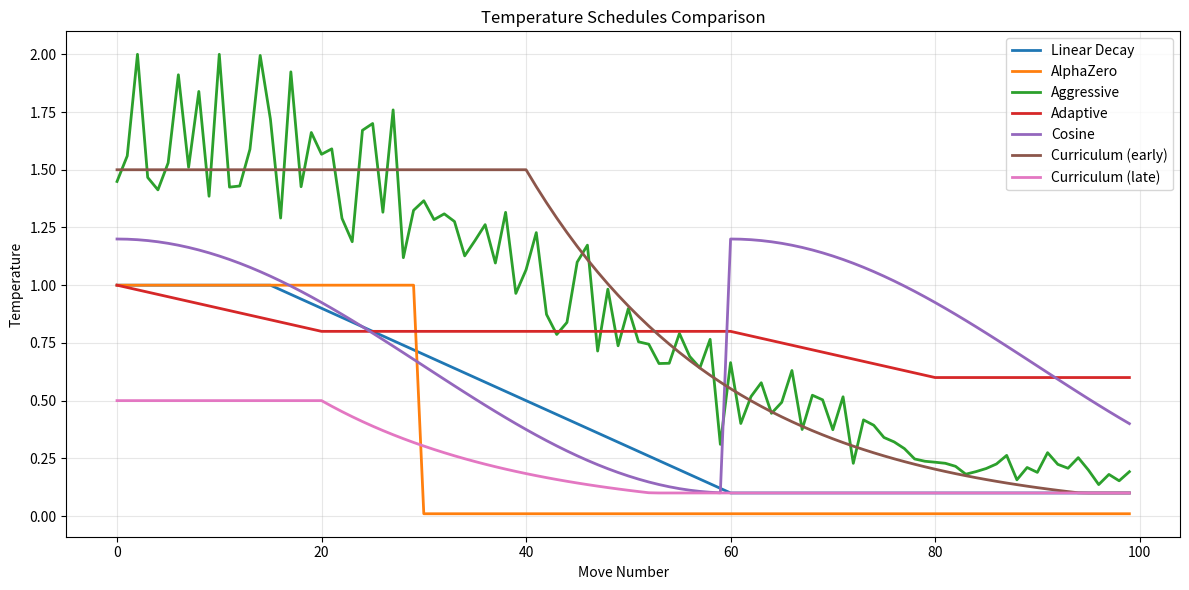

Generate this figure with matplotlib:
"""
Temperature Scheduling for Self-Play in RingRift AI.

Controls exploration vs exploitation during self-play game generation
through sophisticated temperature schedules.
"""

import logging
import math
import random
from abc import ABC, abstractmethod
from dataclasses import dataclass, field
from enum import Enum
from typing import Any

logger = logging.getLogger(__name__)


class ScheduleType(Enum):
    """Types of temperature schedules."""
    CONSTANT = "constant"              # Fixed temperature
    LINEAR_DECAY = "linear_decay"      # Linear decrease over moves
    EXPONENTIAL_DECAY = "exp_decay"    # Exponential decrease
    STEP = "step"                      # Step function changes
    COSINE = "cosine"                  # Cosine annealing
    ADAPTIVE = "adaptive"              # Based on game state
    CURRICULUM = "curriculum"          # Based on training progress
    MIXED = "mixed"                    # Combination of schedules


@dataclass
class TemperatureConfig:
    """Configuration for temperature scheduling."""
    schedule_type: ScheduleType = ScheduleType.LINEAR_DECAY
    initial_temp: float = 1.0
    final_temp: float = 0.1
    exploration_moves: int = 30        # Moves with high exploration
    decay_start_move: int = 10         # When to start decaying
    decay_end_move: int = 60           # When to reach final temp
    min_temp: float = 0.01             # Absolute minimum
    max_temp: float = 2.0              # Absolute maximum
    step_schedule: list[tuple[int, float]] = field(default_factory=list)
    adaptive_config: dict[str, Any] = field(default_factory=dict)
    add_noise: bool = False
    noise_scale: float = 0.1


class TemperatureSchedule(ABC):
    """Abstract base class for temperature schedules."""

    @abstractmethod
    def get_temperature(self, move_number: int, game_state: Any | None = None,
                        training_progress: float | None = None) -> float:
        """Get temperature for a given move."""

    def clip_temperature(self, temp: float, min_temp: float = 0.01,
                         max_temp: float = 2.0) -> float:
        """Clip temperature to valid range."""
        return max(min_temp, min(max_temp, temp))


class ConstantSchedule(TemperatureSchedule):
    """Constant temperature throughout the game."""

    def __init__(self, temperature: float = 1.0):
        self.temperature = temperature

    def get_temperature(self, move_number: int, game_state: Any | None = None,
                        training_progress: float | None = None) -> float:
        return self.temperature


class LinearDecaySchedule(TemperatureSchedule):
    """Linear decay from initial to final temperature."""

    def __init__(
        self,
        initial_temp: float = 1.0,
        final_temp: float = 0.1,
        decay_start: int = 10,
        decay_end: int = 60
    ):
        self.initial_temp = initial_temp
        self.final_temp = final_temp
        self.decay_start = decay_start
        self.decay_end = decay_end

    def get_temperature(self, move_number: int, game_state: Any | None = None,
                        training_progress: float | None = None) -> float:
        if move_number <= self.decay_start:
            return self.initial_temp

        if move_number >= self.decay_end:
            return self.final_temp

        # Linear interpolation
        progress = (move_number - self.decay_start) / (self.decay_end - self.decay_start)
        return self.initial_temp + progress * (self.final_temp - self.initial_temp)


class ExponentialDecaySchedule(TemperatureSchedule):
    """Exponential decay schedule."""

    def __init__(
        self,
        initial_temp: float = 1.0,
        final_temp: float = 0.1,
        decay_rate: float = 0.05,
        decay_start: int = 10
    ):
        self.initial_temp = initial_temp
        self.final_temp = final_temp
        self.decay_rate = decay_rate
        self.decay_start = decay_start

    def get_temperature(self, move_number: int, game_state: Any | None = None,
                        training_progress: float | None = None) -> float:
        if move_number <= self.decay_start:
            return self.initial_temp

        effective_move = move_number - self.decay_start
        temp = self.initial_temp * math.exp(-self.decay_rate * effective_move)
        return max(temp, self.final_temp)


class StepSchedule(TemperatureSchedule):
    """Step function temperature changes at specified moves."""

    def __init__(self, steps: list[tuple[int, float]], default_temp: float = 1.0):
        """
        Args:
            steps: List of (move_number, temperature) tuples, sorted by move
            default_temp: Temperature before first step
        """
        self.steps = sorted(steps, key=lambda x: x[0])
        self.default_temp = default_temp

    def get_temperature(self, move_number: int, game_state: Any | None = None,
                        training_progress: float | None = None) -> float:
        temp = self.default_temp
        for step_move, step_temp in self.steps:
            if move_number >= step_move:
                temp = step_temp
            else:
                break
        return temp


class CosineAnnealingSchedule(TemperatureSchedule):
    """Cosine annealing temperature schedule."""

    def __init__(
        self,
        initial_temp: float = 1.0,
        final_temp: float = 0.1,
        period_moves: int = 60,
        num_cycles: int = 1
    ):
        self.initial_temp = initial_temp
        self.final_temp = final_temp
        self.period_moves = period_moves
        self.num_cycles = num_cycles

    def get_temperature(self, move_number: int, game_state: Any | None = None,
                        training_progress: float | None = None) -> float:
        # Cosine annealing with warm restarts
        cycle_length = self.period_moves // self.num_cycles
        move_in_cycle = move_number % cycle_length
        progress = move_in_cycle / cycle_length

        # Cosine curve from initial to final
        cos_value = (1 + math.cos(math.pi * progress)) / 2
        return self.final_temp + cos_value * (self.initial_temp - self.final_temp)


class AdaptiveSchedule(TemperatureSchedule):
    """
    Adaptive temperature based on game state analysis.

    Adjusts temperature based on:
    - Position complexity
    - Number of available moves
    - Game phase
    - Model uncertainty
    """

    def __init__(
        self,
        base_temp: float = 1.0,
        complexity_weight: float = 0.3,
        uncertainty_weight: float = 0.3,
        phase_weight: float = 0.4,
        min_temp: float = 0.1,
        max_temp: float = 2.0
    ):
        self.base_temp = base_temp
        self.complexity_weight = complexity_weight
        self.uncertainty_weight = uncertainty_weight
        self.phase_weight = phase_weight
        self.min_temp = min_temp
        self.max_temp = max_temp

    def _estimate_complexity(self, game_state: Any) -> float:
        """Estimate position complexity (0-1)."""
        if game_state is None:
            return 0.5

        # Count available moves as complexity proxy
        if hasattr(game_state, 'get_legal_moves'):
            num_moves = len(game_state.get_legal_moves())
            # Normalize: more moves = higher complexity
            complexity = min(1.0, num_moves / 50)
        elif hasattr(game_state, 'legal_moves'):
            num_moves = len(game_state.legal_moves)
            complexity = min(1.0, num_moves / 50)
        else:
            complexity = 0.5

        return complexity

    def _estimate_phase(self, move_number: int, game_state: Any) -> float:
        """Estimate game phase (0=opening, 0.5=midgame, 1=endgame)."""
        # Simple heuristic based on move number
        if move_number < 20:
            return 0.0 + move_number / 40  # 0-0.5
        elif move_number < 60:
            return 0.5  # Midgame
        else:
            return min(1.0, 0.5 + (move_number - 60) / 40)

    def _get_uncertainty(self, game_state: Any) -> float:
        """Get model uncertainty from game state if available."""
        if game_state is not None and hasattr(game_state, 'last_policy_entropy'):
            # High entropy = high uncertainty
            entropy = game_state.last_policy_entropy
            return min(1.0, entropy / 2.0)  # Normalize
        return 0.5

    def get_temperature(self, move_number: int, game_state: Any | None = None,
                        training_progress: float | None = None) -> float:
        complexity = self._estimate_complexity(game_state)
        phase = self._estimate_phase(move_number, game_state)
        uncertainty = self._get_uncertainty(game_state)

        # Higher complexity -> higher temperature (explore more)
        complexity_factor = 1.0 + self.complexity_weight * (complexity - 0.5)

        # Higher uncertainty -> higher temperature
        uncertainty_factor = 1.0 + self.uncertainty_weight * (uncertainty - 0.5)

        # Opening -> high temp, Endgame -> low temp
        phase_factor = 1.0 - self.phase_weight * phase

        temp = self.base_temp * complexity_factor * uncertainty_factor * phase_factor
        return self.clip_temperature(temp, self.min_temp, self.max_temp)


class CurriculumSchedule(TemperatureSchedule):
    """
    Temperature schedule that changes based on training progress.

    Early training: High temperature for diverse data
    Late training: Low temperature for quality data
    """

    def __init__(
        self,
        early_temp: float = 1.5,
        late_temp: float = 0.5,
        early_exploration_moves: int = 40,
        late_exploration_moves: int = 15,
        transition_start: float = 0.3,   # Training progress
        transition_end: float = 0.7
    ):
        self.early_temp = early_temp
        self.late_temp = late_temp
        self.early_exploration_moves = early_exploration_moves
        self.late_exploration_moves = late_exploration_moves
        self.transition_start = transition_start
        self.transition_end = transition_end

    def get_temperature(self, move_number: int, game_state: Any | None = None,
                        training_progress: float | None = None) -> float:
        if training_progress is None:
            training_progress = 0.0

        # Interpolate between early and late configs
        if training_progress <= self.transition_start:
            progress = 0.0
        elif training_progress >= self.transition_end:
            progress = 1.0
        else:
            progress = (training_progress - self.transition_start) / \
                       (self.transition_end - self.transition_start)

        # Interpolate parameters
        base_temp = self.early_temp + progress * (self.late_temp - self.early_temp)
        exploration_moves = int(self.early_exploration_moves +
                                progress * (self.late_exploration_moves - self.early_exploration_moves))

        # Apply move-based decay
        if move_number <= exploration_moves:
            return base_temp
        else:
            # Decay after exploration phase
            decay = math.exp(-0.05 * (move_number - exploration_moves))
            return max(0.1, base_temp * decay)


class MixedSchedule(TemperatureSchedule):
    """
    Combines multiple schedules with different weights.
    """

    def __init__(self, schedules: list[tuple[TemperatureSchedule, float]]):
        """
        Args:
            schedules: List of (schedule, weight) tuples
        """
        self.schedules = schedules
        total_weight = sum(w for _, w in schedules)
        self.schedules = [(s, w / total_weight) for s, w in schedules]

    def get_temperature(self, move_number: int, game_state: Any | None = None,
                        training_progress: float | None = None) -> float:
        temp = 0.0
        for schedule, weight in self.schedules:
            temp += weight * schedule.get_temperature(move_number, game_state, training_progress)
        return temp


class TemperatureScheduler:
    """
    Main interface for temperature scheduling in self-play.
    """

    def __init__(self, config: TemperatureConfig | None = None):
        self.config = config or TemperatureConfig()
        self.schedule = self._create_schedule()
        self._training_progress = 0.0
        self._game_count = 0
        self._move_temperatures: list[float] = []

    def _create_schedule(self) -> TemperatureSchedule:
        """Create schedule based on configuration."""
        cfg = self.config

        if cfg.schedule_type == ScheduleType.CONSTANT:
            return ConstantSchedule(cfg.initial_temp)

        elif cfg.schedule_type == ScheduleType.LINEAR_DECAY:
            return LinearDecaySchedule(
                initial_temp=cfg.initial_temp,
                final_temp=cfg.final_temp,
                decay_start=cfg.decay_start_move,
                decay_end=cfg.decay_end_move
            )

        elif cfg.schedule_type == ScheduleType.EXPONENTIAL_DECAY:
            return ExponentialDecaySchedule(
                initial_temp=cfg.initial_temp,
                final_temp=cfg.final_temp,
                decay_rate=0.05,
                decay_start=cfg.decay_start_move
            )

        elif cfg.schedule_type == ScheduleType.STEP:
            return StepSchedule(cfg.step_schedule, cfg.initial_temp)

        elif cfg.schedule_type == ScheduleType.COSINE:
            return CosineAnnealingSchedule(
                initial_temp=cfg.initial_temp,
                final_temp=cfg.final_temp,
                period_moves=cfg.decay_end_move
            )

        elif cfg.schedule_type == ScheduleType.ADAPTIVE:
            return AdaptiveSchedule(
                base_temp=cfg.initial_temp,
                **cfg.adaptive_config
            )

        elif cfg.schedule_type == ScheduleType.CURRICULUM:
            return CurriculumSchedule(
                early_temp=cfg.initial_temp,
                late_temp=cfg.final_temp,
                early_exploration_moves=cfg.exploration_moves,
                late_exploration_moves=cfg.exploration_moves // 2
            )

        elif cfg.schedule_type == ScheduleType.MIXED:
            # Create a mixed schedule with linear and adaptive
            return MixedSchedule([
                (LinearDecaySchedule(cfg.initial_temp, cfg.final_temp,
                                     cfg.decay_start_move, cfg.decay_end_move), 0.6),
                (AdaptiveSchedule(cfg.initial_temp), 0.4)
            ])

        else:
            return LinearDecaySchedule()

    def get_temperature(self, move_number: int, game_state: Any | None = None) -> float:
        """Get temperature for a move."""
        temp = self.schedule.get_temperature(
            move_number, game_state, self._training_progress
        )

        # Add noise if configured
        if self.config.add_noise:
            noise = random.gauss(0, self.config.noise_scale)
            temp = temp * (1 + noise)

        # Clip to valid range
        temp = self.schedule.clip_temperature(
            temp, self.config.min_temp, self.config.max_temp
        )

        self._move_temperatures.append(temp)
        return temp

    def set_training_progress(self, progress: float):
        """Set current training progress (0-1)."""
        self._training_progress = max(0.0, min(1.0, progress))

    def new_game(self):
        """Signal start of a new game."""
        self._game_count += 1
        self._move_temperatures = []

    def get_game_stats(self) -> dict[str, float]:
        """Get temperature statistics for the current game."""
        if not self._move_temperatures:
            return {}

        return {
            'mean_temp': sum(self._move_temperatures) / len(self._move_temperatures),
            'max_temp': max(self._move_temperatures),
            'min_temp': min(self._move_temperatures),
            'final_temp': self._move_temperatures[-1] if self._move_temperatures else 0,
            'num_moves': len(self._move_temperatures)
        }


class AlphaZeroTemperature:
    """
    AlphaZero-style temperature with τ=1 for first N moves, then τ→0.
    """

    def __init__(
        self,
        exploration_moves: int = 30,
        exploration_temp: float = 1.0,
        exploitation_temp: float = 0.0
    ):
        self.exploration_moves = exploration_moves
        self.exploration_temp = exploration_temp
        self.exploitation_temp = exploitation_temp

    def get_temperature(self, move_number: int) -> float:
        """Get temperature (AlphaZero style)."""
        if move_number < self.exploration_moves:
            return self.exploration_temp
        return self.exploitation_temp

    def sample_move(self, policy: list[float], move_number: int) -> int:
        """Sample a move from policy with temperature."""
        temp = self.get_temperature(move_number)

        if temp == 0:
            # Deterministic selection (argmax)
            return max(range(len(policy)), key=lambda i: policy[i])

        # Apply temperature
        policy_array = [p ** (1.0 / temp) for p in policy]
        total = sum(policy_array)
        if total == 0:
            return random.randint(0, len(policy) - 1)

        policy_array = [p / total for p in policy_array]

        # Sample from distribution
        r = random.random()
        cumsum = 0.0
        for i, p in enumerate(policy_array):
            cumsum += p
            if r <= cumsum:
                return i
        return len(policy) - 1


class DirichletNoiseTemperature:
    """
    Combines temperature with Dirichlet noise for root exploration.
    """

    def __init__(
        self,
        base_temp: float = 1.0,
        dirichlet_alpha: float = 0.3,
        noise_fraction: float = 0.25,
        exploration_moves: int = 30
    ):
        self.base_temp = base_temp
        self.dirichlet_alpha = dirichlet_alpha
        self.noise_fraction = noise_fraction
        self.exploration_moves = exploration_moves

    def apply_noise(self, policy: list[float], move_number: int) -> list[float]:
        """Apply Dirichlet noise to policy for root exploration."""
        if move_number >= self.exploration_moves:
            return policy

        # Generate Dirichlet noise
        noise = [random.gammavariate(self.dirichlet_alpha, 1.0) for _ in policy]
        noise_sum = sum(noise)
        if noise_sum > 0:
            noise = [n / noise_sum for n in noise]

        # Mix policy with noise
        mixed = []
        for p, n in zip(policy, noise, strict=False):
            mixed_p = (1 - self.noise_fraction) * p + self.noise_fraction * n
            mixed.append(mixed_p)

        # Renormalize
        total = sum(mixed)
        if total > 0:
            mixed = [p / total for p in mixed]

        return mixed

    def apply_temperature(self, policy: list[float], move_number: int) -> list[float]:
        """Apply temperature to policy."""
        if move_number >= self.exploration_moves:
            # Argmax (greedy)
            max_idx = max(range(len(policy)), key=lambda i: policy[i])
            return [1.0 if i == max_idx else 0.0 for i in range(len(policy))]

        # Apply temperature
        temp_policy = [p ** (1.0 / self.base_temp) for p in policy]
        total = sum(temp_policy)
        if total > 0:
            temp_policy = [p / total for p in temp_policy]

        return temp_policy

    def process_policy(self, policy: list[float], move_number: int,
                       add_noise: bool = True) -> list[float]:
        """Process policy with noise and temperature."""
        if add_noise:
            policy = self.apply_noise(policy, move_number)
        return self.apply_temperature(policy, move_number)


def create_scheduler(preset: str = "default", **kwargs) -> TemperatureScheduler:
    """Create a temperature scheduler from a preset."""
    presets = {
        "default": TemperatureConfig(
            schedule_type=ScheduleType.LINEAR_DECAY,
            initial_temp=1.0,
            final_temp=0.1,
            decay_start_move=15,
            decay_end_move=60
        ),
        "alphazero": TemperatureConfig(
            schedule_type=ScheduleType.STEP,
            initial_temp=1.0,
            final_temp=0.0,
            step_schedule=[(0, 1.0), (30, 0.0)]
        ),
        "aggressive_exploration": TemperatureConfig(
            schedule_type=ScheduleType.LINEAR_DECAY,
            initial_temp=1.5,
            final_temp=0.2,
            decay_start_move=20,
            decay_end_move=80,
            add_noise=True,
            noise_scale=0.15
        ),
        "conservative": TemperatureConfig(
            schedule_type=ScheduleType.EXPONENTIAL_DECAY,
            initial_temp=0.8,
            final_temp=0.1,
            decay_start_move=5,
            decay_end_move=40
        ),
        "adaptive": TemperatureConfig(
            schedule_type=ScheduleType.ADAPTIVE,
            initial_temp=1.0,
            adaptive_config={
                'complexity_weight': 0.3,
                'uncertainty_weight': 0.3,
                'phase_weight': 0.4
            }
        ),
        "curriculum": TemperatureConfig(
            schedule_type=ScheduleType.CURRICULUM,
            initial_temp=1.5,
            final_temp=0.5,
            exploration_moves=40
        ),
        "cosine": TemperatureConfig(
            schedule_type=ScheduleType.COSINE,
            initial_temp=1.2,
            final_temp=0.1,
            decay_end_move=60
        )
    }

    config = presets.get(preset, presets["default"])

    # Override with kwargs
    for key, value in kwargs.items():
        if hasattr(config, key):
            setattr(config, key, value)

    return TemperatureScheduler(config)


def main() -> None:
    """Demonstrate temperature scheduling."""
    import matplotlib.pyplot as plt

    # Create different schedulers
    schedulers = {
        'Linear Decay': create_scheduler('default'),
        'AlphaZero': create_scheduler('alphazero'),
        'Aggressive': create_scheduler('aggressive_exploration'),
        'Adaptive': create_scheduler('adaptive'),
        'Cosine': create_scheduler('cosine'),
        'Curriculum (early)': create_scheduler('curriculum'),
        'Curriculum (late)': create_scheduler('curriculum'),
    }

    # Set training progress for curriculum schedulers
    schedulers['Curriculum (early)'].set_training_progress(0.1)
    schedulers['Curriculum (late)'].set_training_progress(0.9)

    # Generate temperature curves
    moves = list(range(100))
    plt.figure(figsize=(12, 6))

    for name, scheduler in schedulers.items():
        temps = [scheduler.get_temperature(m) for m in moves]
        plt.plot(moves, temps, label=name, linewidth=2)

    plt.xlabel('Move Number')
    plt.ylabel('Temperature')
    plt.title('Temperature Schedules Comparison')
    plt.legend()
    plt.grid(True, alpha=0.3)
    plt.tight_layout()

    # Save plot
    plt.savefig('temperature_schedules.png', dpi=150)
    print("Saved temperature_schedules.png")

    # Demonstrate AlphaZero-style temperature
    print("\nAlphaZero-style Temperature Demo:")
    az_temp = AlphaZeroTemperature(exploration_moves=30)

    # Sample policy
    policy = [0.1, 0.3, 0.2, 0.15, 0.25]
    print(f"Original policy: {policy}")

    for move in [0, 15, 29, 30, 50]:
        temp = az_temp.get_temperature(move)
        selected = az_temp.sample_move(policy, move)
        print(f"Move {move}: temp={temp:.2f}, selected={selected}")

    # Demonstrate Dirichlet noise
    print("\nDirichlet Noise Demo:")
    dirichlet = DirichletNoiseTemperature()

    policy = [0.1, 0.5, 0.2, 0.15, 0.05]
    print(f"Original policy: {[f'{p:.3f}' for p in policy]}")

    noisy = dirichlet.process_policy(policy, move_number=10, add_noise=True)
    print(f"With noise (move 10): {[f'{p:.3f}' for p in noisy]}")

    noisy = dirichlet.process_policy(policy, move_number=50, add_noise=True)
    print(f"Late game (move 50): {[f'{p:.3f}' for p in noisy]}")


if __name__ == "__main__":
    main()
